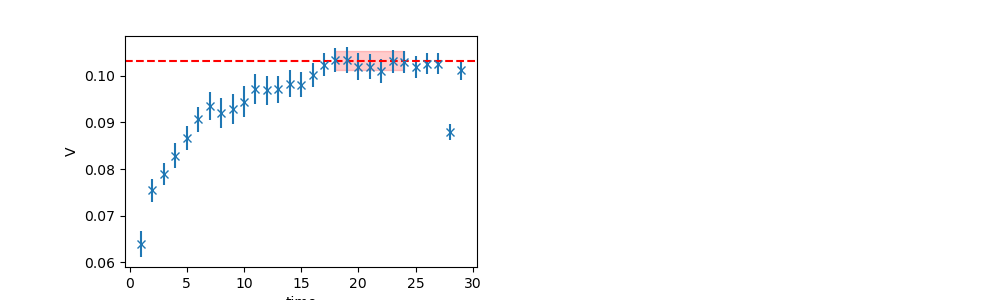

Data behind this chart, as committed beside it:
	EffectiveMass	Error	RegUp	RegLow
0	0.1032	0.002043	25	18
